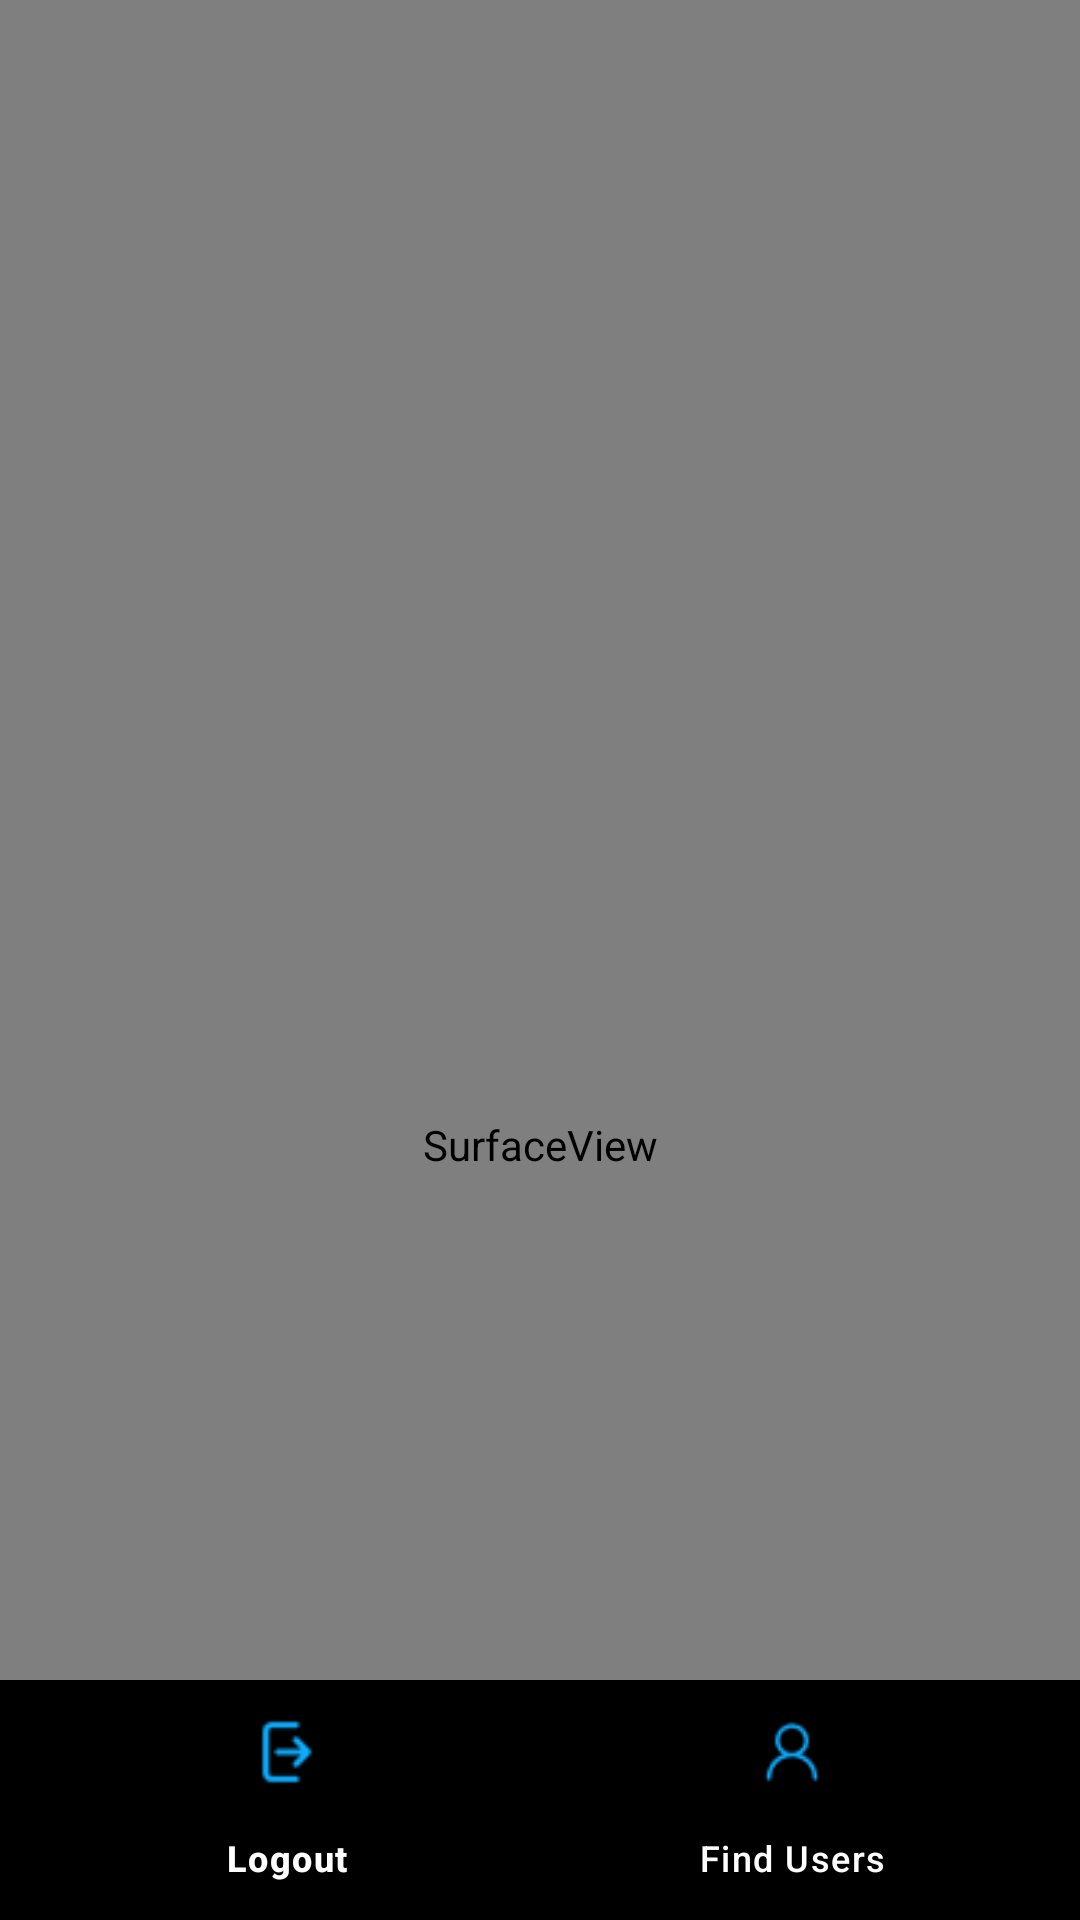

Android layout source for this screen:
<!-- AndroidManifest.xml: application theme Theme.Snap -->
<!-- res/layout/fragment_camera.xml -->
<?xml version="1.0" encoding="utf-8"?>
<androidx.constraintlayout.widget.ConstraintLayout xmlns:android="http://schemas.android.com/apk/res/android"
    xmlns:tools="http://schemas.android.com/tools"
    android:layout_width="match_parent"
    android:layout_height="match_parent"
    xmlns:app="http://schemas.android.com/apk/res-auto"
    android:background="@color/black"
    android:orientation="vertical">


   <SurfaceView
       android:id="@+id/surfaceView"
       android:layout_width="match_parent"
       android:layout_height="763dp"


       app:layout_constraintEnd_toEndOf="parent"
       app:layout_constraintHeight_percent="0.8"
       app:layout_constraintHorizontal_bias="0.0"
       app:layout_constraintStart_toStartOf="parent"
       app:layout_constraintTop_toTopOf="parent" />

   <com.google.android.material.bottomnavigation.BottomNavigationView
       android:id="@+id/bottom_navigation"
       android:layout_width="0dp"
       android:layout_height="wrap_content"
       app:menu="@menu/bottom_nav_menu"
       app:layout_constraintBottom_toBottomOf="parent"
       app:layout_constraintStart_toStartOf="parent"
       app:layout_constraintEnd_toEndOf="parent"
       app:itemIconTint="@color/snapblue"
       android:background="@color/black"
       app:itemTextColor="@color/white"
       android:elevation="10dp"/>

   <androidx.appcompat.widget.AppCompatButton


       android:id="@+id/capture"
       android:layout_width="80dp"
       android:layout_height="80dp"


       android:layout_marginBottom="20dp"
       android:background="@drawable/circular_button"
       app:itemIconTint="@color/nav_item_icon_color"
       app:itemTextColor="@color/nav_item_text_color"
       app:layout_constraintBottom_toBottomOf="@+id/surfaceView"

       app:layout_constraintEnd_toEndOf="parent"
       app:layout_constraintStart_toStartOf="parent"
       app:layout_constraintTop_toTopOf="@+id/surfaceView"
       app:layout_constraintVertical_bias="0.992" />

</androidx.constraintlayout.widget.ConstraintLayout>
<!-- resources referenced by this layout -->
<resources>
  <color name="black">#FF000000</color>
  <color name="snapblue">#10acff</color>
  <color name="white">#FFFFFFFF</color>
  <!-- drawable circular_button (drawable) -->
  <?xml version="1.0" encoding="utf-8"?>
  <shape xmlns:android="http://schemas.android.com/apk/res/android"
      android:shape="oval">
      <solid android:color="@android:color/transparent" />
      <stroke
          android:width="5dp"
  
          android:color="#FFFFFF" /> 
  </shape>
  <style name="Theme.Snap" parent="Base.Theme.Snap" />
  <style name="Base.Theme.Snap" parent="Theme.Material3.DayNight.NoActionBar">
          <item name="fontFamily">"@font/fontfamily"</item>
          
          
      </style>
</resources>
